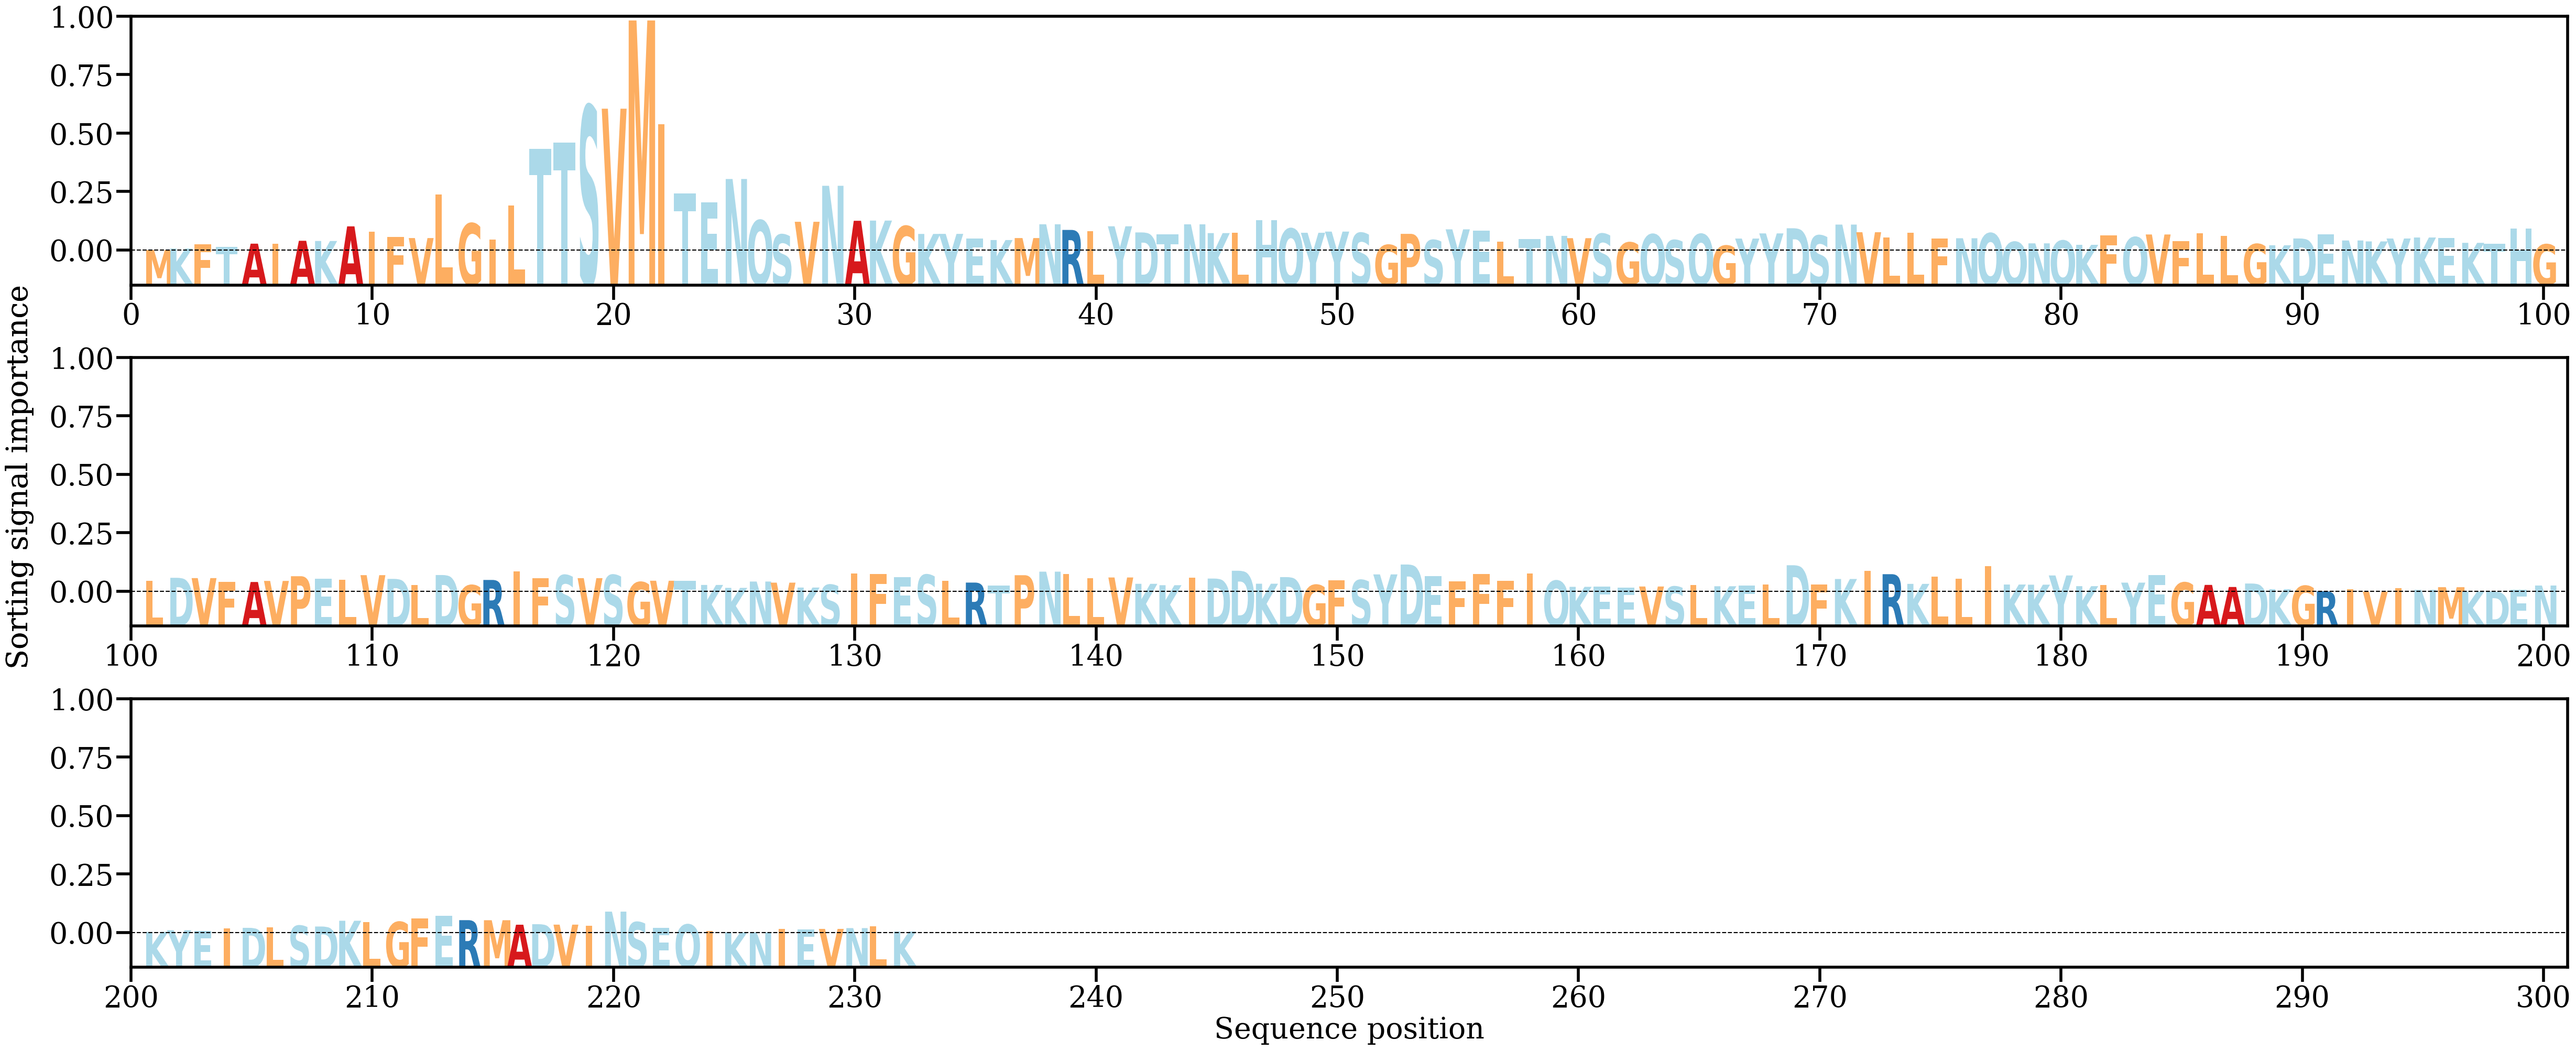

The file beside this chart, header and first rows:
AA, Alpha
M, [0.00047383]
K, [0.00082349]
F, [0.00184885]
T, [0.00119248]
A, [0.00200157]
I, [0.00202462]
A, [0.00269921]
K, [0.00264796]
A, [0.00618198]
I, [0.00484686]
F, [0.00362379]
V, [0.00335528]
L, [0.01383697]
G, [0.00689199]
I, [0.00299171]
L, [0.01123603]
T, [0.02492669]
T, [0.02639708]
S, [0.03527863]
V, [0.03459513]
M, [0.05590661]
I, [0.03078469]
T, [0.01411865]
E, [0.01193825]
N, [0.01761778]
Q, [0.00763264]
S, [0.00418748]
V, [0.00728683]
N, [0.01597694]
A, [0.00752461]
K, [0.00757453]
G, [0.00622228]
K, [0.00435025]
Y, [0.00436595]
E, [0.00326925]
K, [0.00287836]
M, [0.00335552]
N, [0.00668377]
R, [0.00531694]
L, [0.00498789]
Y, [0.00619674]
D, [0.0047155]
T, [0.00423461]
N, [0.00667309]
K, [0.00455084]
L, [0.00459855]
H, [0.00761828]
Q, [0.00562925]
Y, [0.00463019]
Y, [0.00491594]
S, [0.00457129]
G, [0.00169206]
P, [0.00437035]
S, [0.00285328]
Y, [0.00545943]
E, [0.00508489]
L, [0.00253149]
T, [0.003087]
N, [0.00388715]
V, [0.00332518]
... 172 more rows
